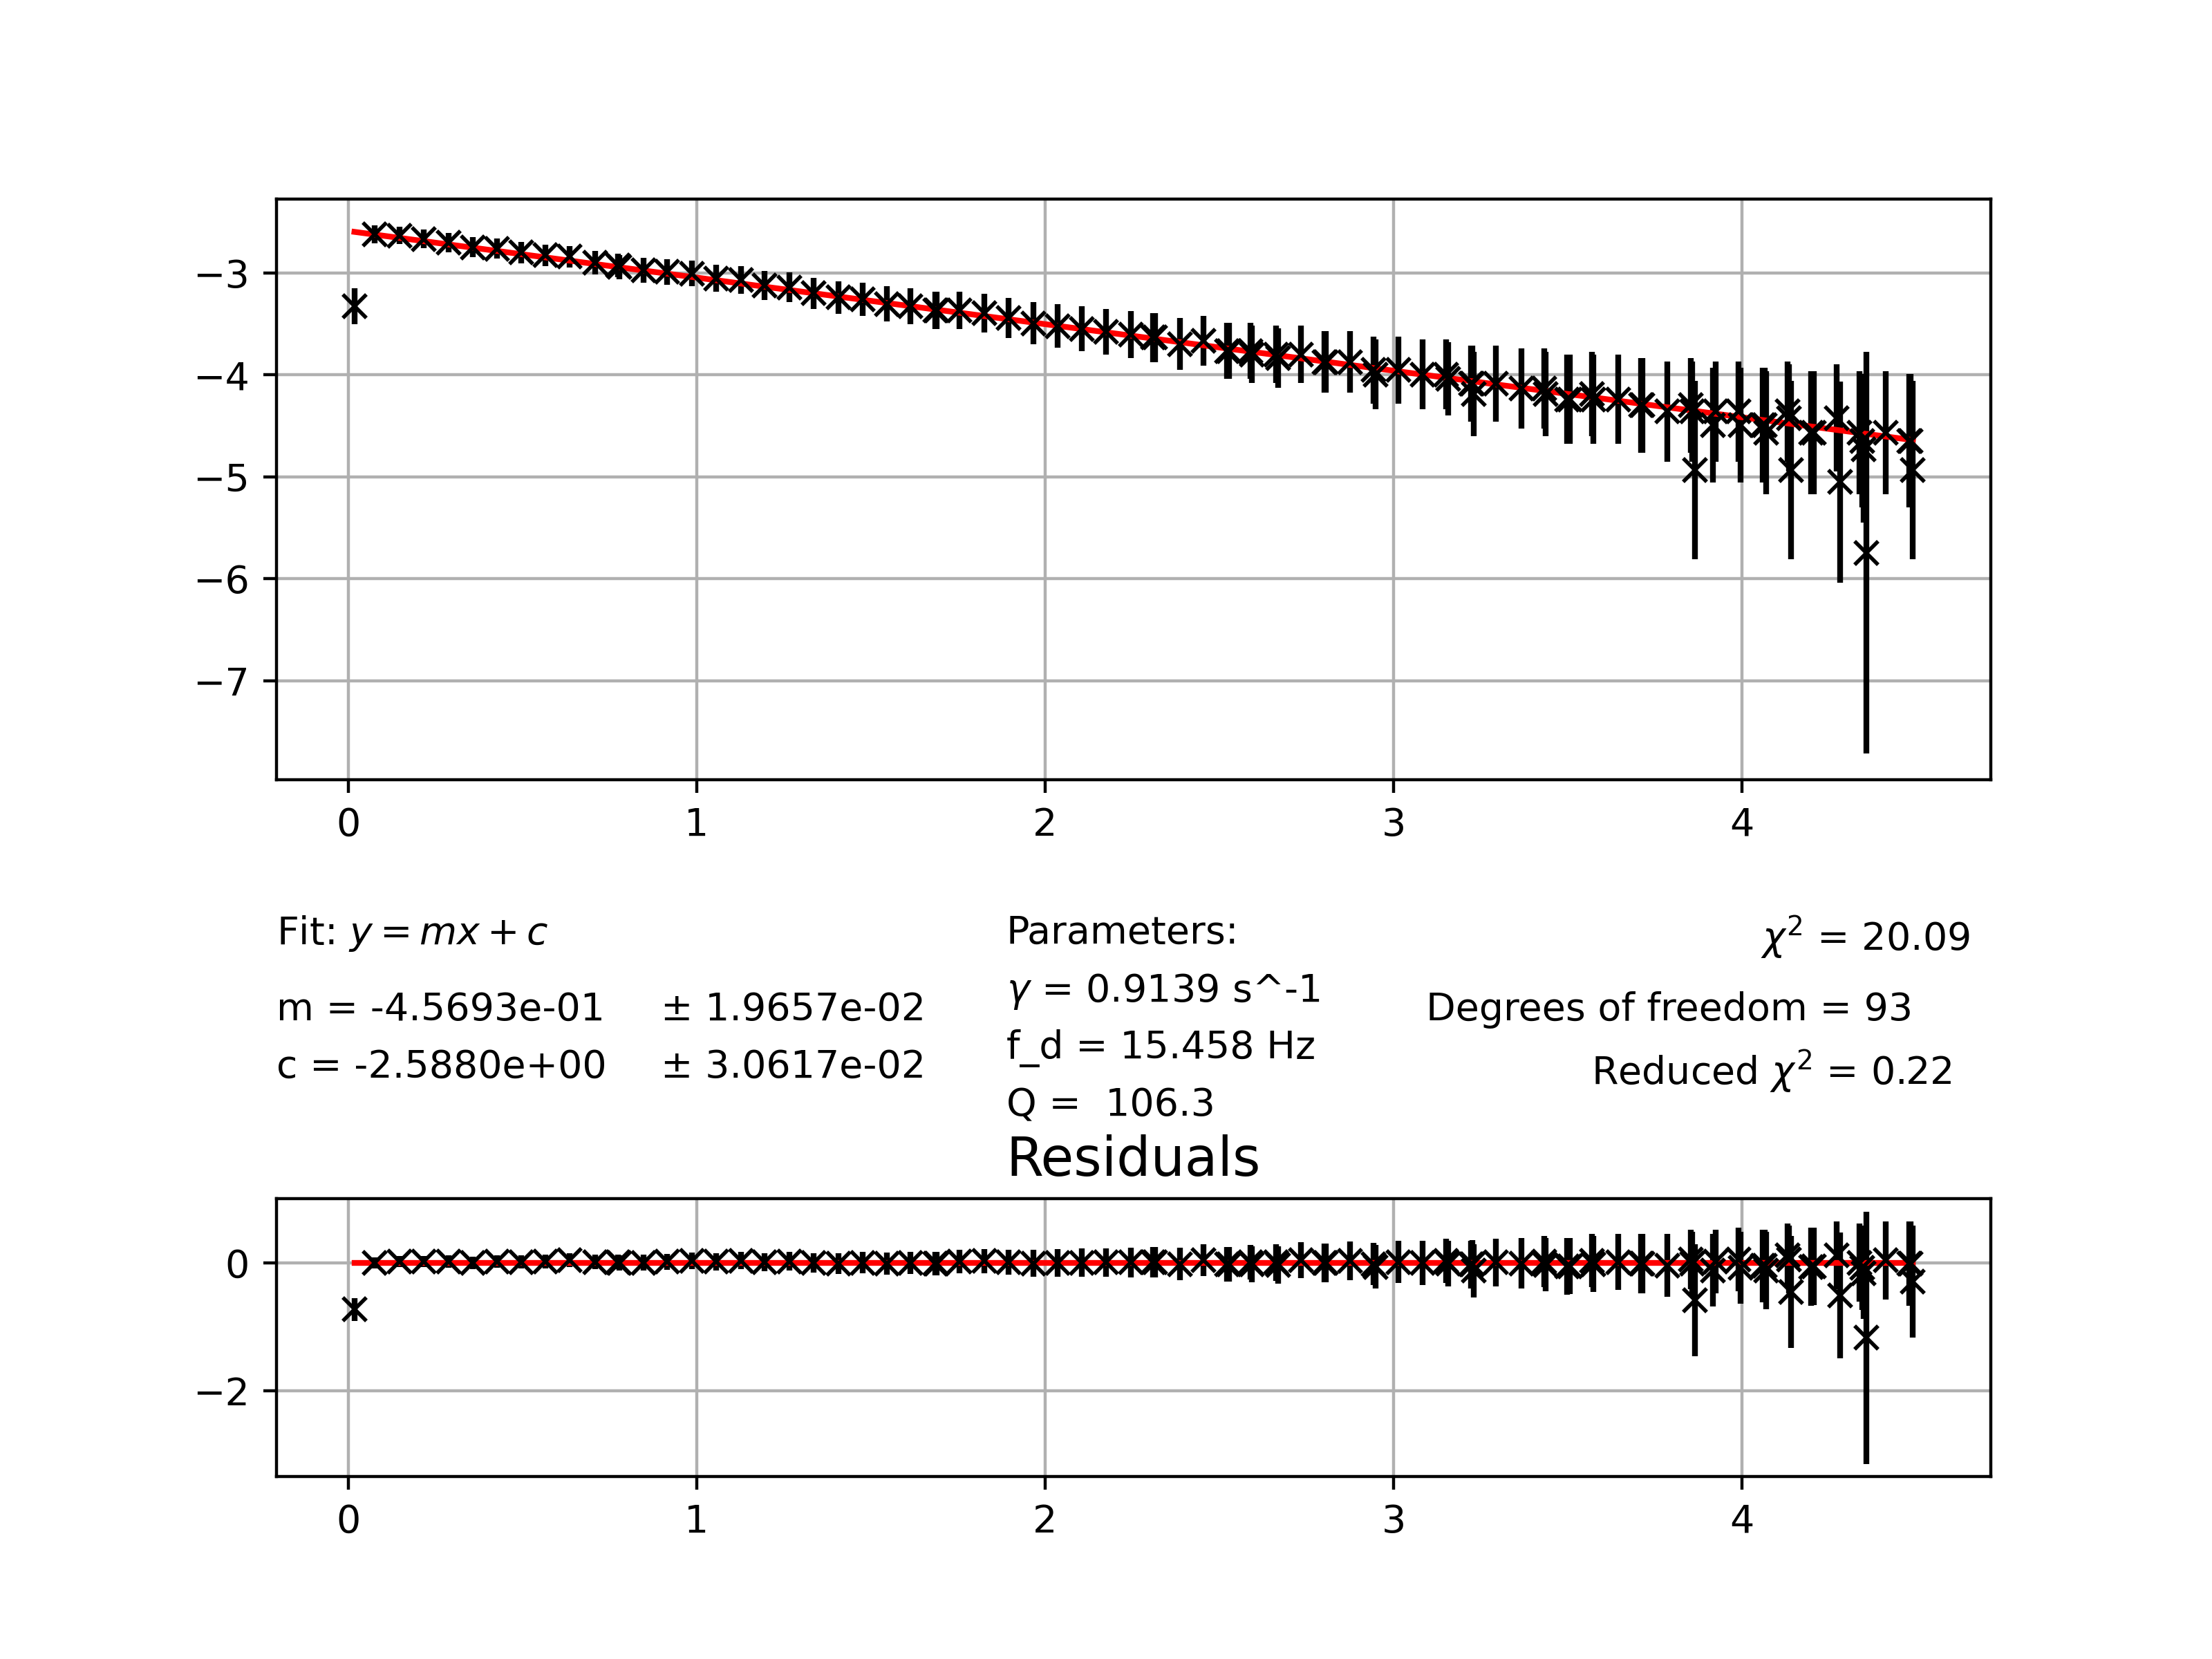

The table this chart was drawn from, first rows:
0.018, -3.3242363405260273, 0.17500000000000002
0.076, -2.62, 0.08654
0.148, -2.631, 0.0875
0.216, -2.665, 0.09052
0.288, -2.7, 0.09375
0.358, -2.749, 0.09844
0.428, -2.761, 0.09968
0.496, -2.8, 0.1036
0.566, -2.827, 0.1064
0.636, -2.84, 0.1079
0.708, -2.897, 0.1141
0.774, -2.926, 0.1175
0.778, -2.941, 0.1193
0.848, -2.972, 0.123
0.916, -2.988, 0.125
0.986, -3.004, 0.127
1.056, -3.053, 0.1335
1.128, -3.07, 0.1358
1.194, -3.124, 0.1432
1.266, -3.142, 0.1458
1.336, -3.199, 0.1544
1.408, -3.239, 0.1607
1.476, -3.26, 0.1641
1.546, -3.302, 0.1712
1.614, -3.324, 0.175
1.684, -3.37, 0.1831
1.688, -3.37, 0.1831
1.754, -3.37, 0.1831
1.826, -3.393, 0.1875
1.894, -3.442, 0.1969
1.966, -3.493, 0.2072
2.036, -3.52, 0.2128
2.106, -3.547, 0.2188
2.174, -3.576, 0.225
2.246, -3.605, 0.2316
2.31, -3.634, 0.2386
2.316, -3.634, 0.2386
2.386, -3.697, 0.254
2.454, -3.665, 0.2461
2.522, -3.764, 0.2716
2.528, -3.764, 0.2716
2.59, -3.764, 0.2716
2.594, -3.799, 0.2812
2.662, -3.799, 0.2812
2.668, -3.835, 0.2917
2.734, -3.799, 0.2812
2.802, -3.873, 0.3029
2.806, -3.873, 0.3029
2.874, -3.873, 0.3029
2.942, -3.953, 0.3281
2.948, -3.995, 0.3424
3.014, -3.953, 0.3281
3.084, -3.995, 0.3424
3.15, -3.995, 0.3424
3.156, -4.04, 0.358
3.222, -4.086, 0.375
3.226, -4.086, 0.375
3.23, -4.186, 0.4145
3.294, -4.086, 0.375
3.366, -4.135, 0.3937
3.432, -4.135, 0.3937
... 34 more rows
